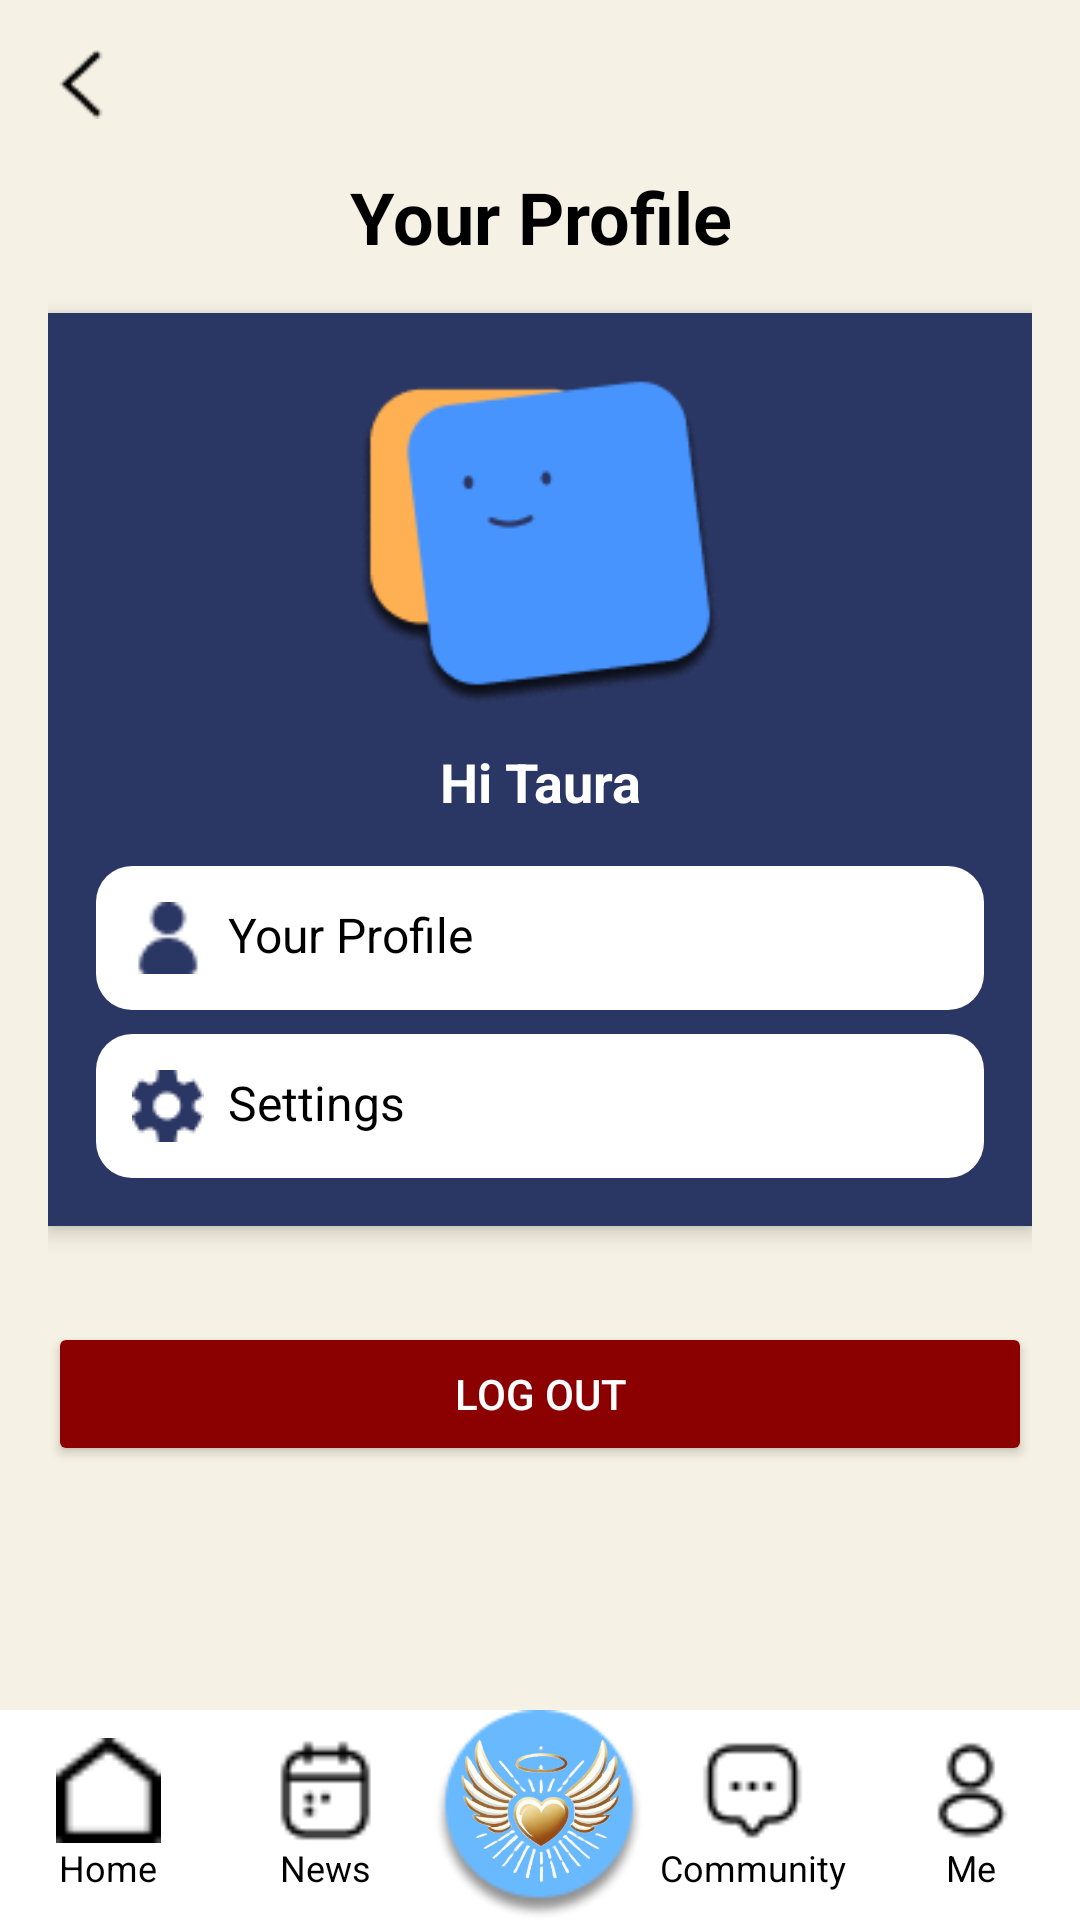

Here is an Android app screen rendered from its layout file. Give the layout XML and the strings, colors and styles it references.
<!-- AndroidManifest.xml: application theme Theme.GuardU -->
<!-- res/layout/activity_profile.xml -->
<RelativeLayout
    android:id="@+id/main"
    xmlns:android="http://schemas.android.com/apk/res/android"
    xmlns:tools="http://schemas.android.com/tools"
    android:layout_width="match_parent"
    android:layout_height="match_parent"
    android:background="#F5F1E4">

  
  <LinearLayout
      android:layout_width="match_parent"
      android:layout_height="match_parent"
      android:orientation="vertical"

      android:padding="16dp">

    
    <ImageView
        android:id="@+id/backIcon"
        android:layout_width="24dp"
        android:layout_height="24dp"
        android:layout_gravity="start"
        android:contentDescription="@string/back"
        android:src="@drawable/logo_back" />

    
    <TextView
        android:id="@+id/title"
        android:layout_width="match_parent"
        android:layout_height="wrap_content"
        android:layout_marginTop="16dp"
        android:gravity="center"
        android:text="@string/your_profile"
        android:textColor="#000000"
        android:textSize="24sp"
        android:textStyle="bold" />

    
    <LinearLayout
        android:layout_width="match_parent"
        android:layout_height="wrap_content"
        android:layout_marginTop="16dp"
        android:layout_marginBottom="16dp"
        android:background="#2A3663"
        android:elevation="4dp"
        android:gravity="center"
        android:orientation="vertical"
        android:padding="16dp">

      
      <ImageView
          android:id="@+id/profileIcon"
          android:layout_width="120dp"
          android:layout_height="120dp"
          android:layout_gravity="center"
          android:contentDescription="@string/profile_icon"
          android:src="@drawable/asset_pp" />

      
      <TextView
          android:id="@+id/greeting"
          android:layout_width="wrap_content"
          android:layout_height="wrap_content"
          android:layout_marginTop="8dp"
          android:gravity="center"
          android:text="@string/hi_taura"
          android:textColor="#FFFFFF"
          android:textSize="18sp"
          android:textStyle="bold" />

      
      <LinearLayout
          android:layout_width="match_parent"
          android:layout_height="wrap_content"
          android:layout_marginTop="16dp"
          android:orientation="vertical">

        
        <LinearLayout
            android:layout_width="match_parent"
            android:layout_height="wrap_content"
            android:layout_marginBottom="8dp"
            android:background="@drawable/rounded_container2"
            android:orientation="horizontal"
            android:padding="12dp">

          <ImageView
              android:id="@+id/yourProfileIcon"
              android:layout_width="24dp"
              android:layout_height="24dp"
              android:contentDescription="@string/your_profile_icon"
              android:src="@drawable/logo_profile2" />

          <TextView
              android:id="@+id/yourProfileText"
              android:layout_width="0dp"
              android:layout_height="wrap_content"
              android:layout_marginStart="8dp"
              android:layout_weight="1"
              android:text="@string/your_profile"
              android:textColor="#000000"
              android:textSize="16sp" />
        </LinearLayout>

        
        <LinearLayout
            android:layout_width="match_parent"
            android:layout_height="wrap_content"
            android:background="@drawable/rounded_container2"
            android:orientation="horizontal"
            android:padding="12dp">

          <ImageView
              android:id="@+id/settingsIcon"
              android:layout_width="24dp"
              android:layout_height="24dp"
              android:contentDescription="@string/settings_icon"
              android:src="@drawable/logo_setting" />

          <TextView
              android:id="@+id/settingsText"
              android:layout_width="0dp"
              android:layout_height="wrap_content"
              android:layout_marginStart="8dp"
              android:layout_weight="1"
              android:text="@string/settings"
              android:textColor="#000000"
              android:textSize="16sp" />
        </LinearLayout>
      </LinearLayout>
    </LinearLayout>

    
    <Button
        android:id="@+id/logoutButton"
        android:layout_width="match_parent"
        android:layout_height="wrap_content"
        android:layout_marginTop="16dp"
        android:layout_marginBottom="16dp"
        android:backgroundTint="#8B0000"
        android:text="@string/log_out"
        android:textColor="#FFFFFF" />
  </LinearLayout>

  
  <LinearLayout
      android:layout_width="match_parent"
      android:layout_height="70dp"
      android:layout_alignParentBottom="true"
      android:background="#FFFFFF"
      android:baselineAligned="false"
      android:orientation="horizontal"
      android:gravity="center">

    
    <LinearLayout
        android:id="@+id/nav_home"
        android:layout_width="0dp"
        android:layout_height="wrap_content"
        android:layout_weight="1"
        android:gravity="center"
        android:orientation="vertical"
        tools:ignore="UseCompoundDrawables">

      <ImageView
          android:layout_width="35dp"
          android:layout_height="35dp"
          android:src="@drawable/logo_home"
          android:contentDescription="@string/home" />

      <TextView
          android:layout_width="wrap_content"
          android:layout_height="wrap_content"
          android:text="@string/home"
          android:textSize="12sp"
          android:textColor="#000000" />
    </LinearLayout>

    
    <LinearLayout
        android:id="@+id/nav_news"
        android:layout_width="0dp"
        android:layout_height="wrap_content"
        android:layout_weight="1"
        android:gravity="center"
        android:orientation="vertical"
        tools:ignore="UseCompoundDrawables">

      <ImageView
          android:layout_width="35dp"
          android:layout_height="35dp"
          android:src="@drawable/logo_news"
          android:contentDescription="@string/news" />

      <TextView
          android:layout_width="wrap_content"
          android:layout_height="wrap_content"
          android:text="@string/news"
          android:textSize="12sp"
          android:textColor="#000000" />
    </LinearLayout>

    
    <FrameLayout
        android:id="@+id/nav_logo_container"
        android:layout_width="70dp"
        android:layout_height="70dp">

      <View
          android:layout_width="70dp"
          android:layout_height="70dp"
          android:background="@drawable/logo_circle" />

      <ImageView
          android:id="@+id/nav_logo"
          android:layout_width="70dp"
          android:layout_height="70dp"
          android:src="@drawable/logo_guardu"
          android:contentDescription="@string/logo" />
    </FrameLayout>

    
    <LinearLayout
        android:id="@+id/nav_community"
        android:layout_width="0dp"
        android:layout_height="wrap_content"
        android:layout_weight="1"
        android:gravity="center"
        android:orientation="vertical"
        tools:ignore="UseCompoundDrawables">

      <ImageView
          android:layout_width="35dp"
          android:layout_height="35dp"
          android:src="@drawable/logo_community"
          android:contentDescription="@string/community" />

      <TextView
          android:layout_width="wrap_content"
          android:layout_height="wrap_content"
          android:text="@string/community"
          android:textSize="12sp"
          android:textColor="#000000" />
    </LinearLayout>

    
    <LinearLayout
        android:id="@+id/nav_profile"
        android:layout_width="0dp"
        android:layout_height="wrap_content"
        android:layout_weight="1"
        android:gravity="center"
        android:orientation="vertical"
        tools:ignore="UseCompoundDrawables">

      <ImageView
          android:layout_width="35dp"
          android:layout_height="35dp"
          android:src="@drawable/logo_profile"
          android:contentDescription="@string/profile" />

      <TextView
          android:layout_width="wrap_content"
          android:layout_height="wrap_content"
          android:text="@string/profile"
          android:textSize="12sp"
          android:textColor="#000000" />
    </LinearLayout>
  </LinearLayout>
</RelativeLayout>
<!-- resources referenced by this layout -->
<resources>
  <!-- drawable asset_pp: png bitmap (drawable, 8087 bytes) -->
  <!-- drawable logo_back: png bitmap (drawable, 258 bytes) -->
  <!-- drawable logo_circle: png bitmap (drawable, 3563 bytes) -->
  <!-- drawable logo_community: png bitmap (drawable, 391 bytes) -->
  <!-- drawable logo_guardu: png bitmap (drawable, 99515 bytes) -->
  <!-- drawable logo_home: png bitmap (drawable, 278 bytes) -->
  <!-- drawable logo_news: png bitmap (drawable, 401 bytes) -->
  <!-- drawable logo_profile: png bitmap (drawable, 428 bytes) -->
  <!-- drawable logo_profile2: png bitmap (drawable, 490 bytes) -->
  <!-- drawable logo_setting: png bitmap (drawable, 750 bytes) -->
  <!-- drawable rounded_container2 (drawable) -->
  <?xml version="1.0" encoding="utf-8"?>
  <shape xmlns:android="http://schemas.android.com/apk/res/android">
      <solid android:color="#FFFFFF" /> 
      <corners android:radius="12dp" /> 
  </shape>
  <string name="back">Back</string>
  <string name="community">Community</string>
  <string name="hi_taura">Hi Taura</string>
  <string name="home">Home</string>
  <string name="log_out">Log Out</string>
  <string name="logo">logo</string>
  <string name="news">News</string>
  <string name="profile">Me</string>
  <string name="profile_icon">Profile Icon</string>
  <string name="settings">Settings</string>
  <string name="settings_icon">Settings Icon</string>
  <string name="your_profile">Your Profile</string>
  <string name="your_profile_icon">Your Profile Icon</string>
  <style name="Theme.GuardU" parent="Base.Theme.GuardU" />
  <style name="Base.Theme.GuardU" parent="Theme.Material3.DayNight.NoActionBar">
          
          
      </style>
</resources>
